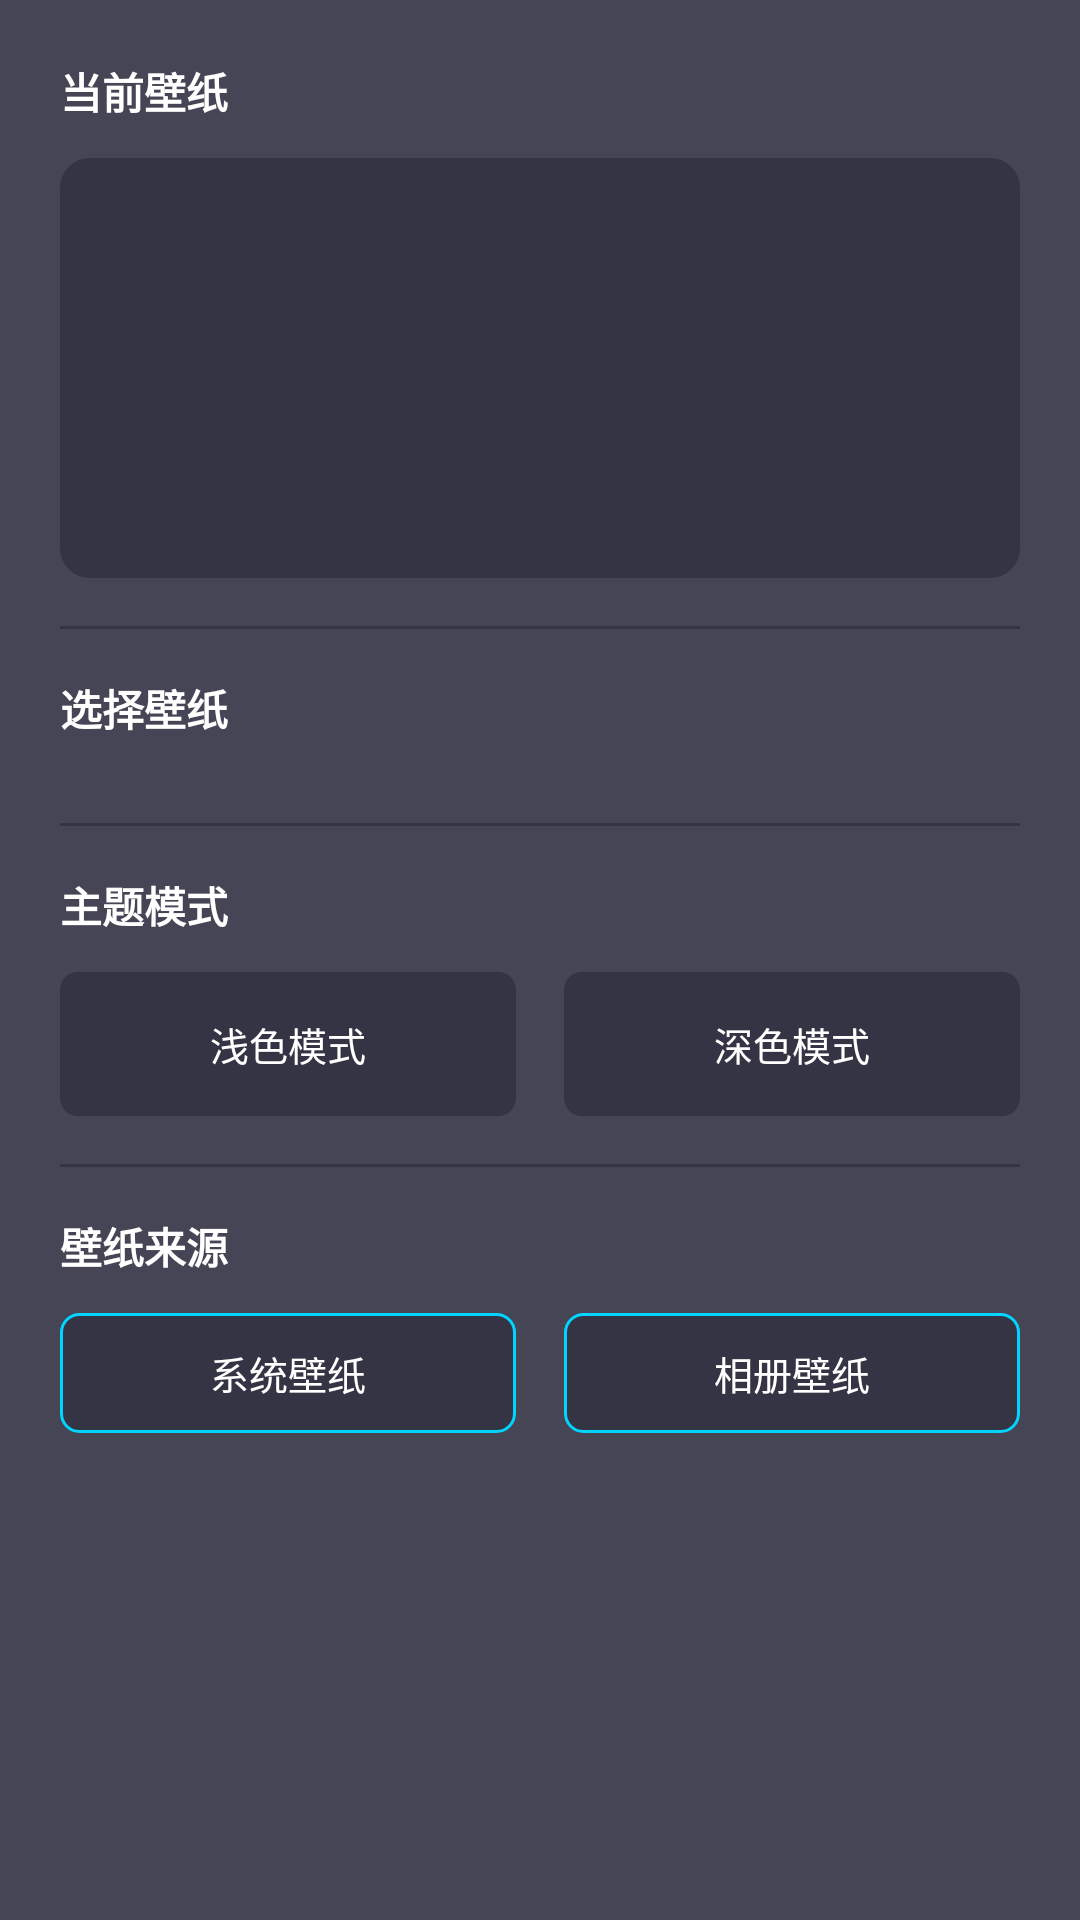

Produce the Android XML layout that renders to this screen, including the resource entries it uses.
<!-- AndroidManifest.xml: application theme Theme.YouthUI -->
<!-- res/layout/fragment_settings_theme.xml -->
<?xml version="1.0" encoding="utf-8"?>
<LinearLayout xmlns:android="http://schemas.android.com/apk/res/android"
    android:layout_width="match_parent"
    android:layout_height="match_parent"
    android:background="@color/dark_tech_bg"
    android:padding="0dp">

    <ScrollView
        android:layout_width="match_parent"
        android:layout_height="match_parent"
        android:fillViewport="true">

        <LinearLayout
            android:layout_width="match_parent"
            android:layout_height="wrap_content"
            android:orientation="vertical"
            android:padding="20dp">

            
            <TextView
                android:layout_width="match_parent"
                android:layout_height="wrap_content"
                android:text="当前壁纸"
                android:textSize="14sp"
                android:textColor="@color/dark_tech_text"
                android:textStyle="bold"
                android:paddingBottom="12dp" />

            <ImageView
                android:id="@+id/img_current_wallpaper"
                android:layout_width="match_parent"
                android:layout_height="140dp"
                android:scaleType="centerCrop"
                android:background="@drawable/wallpaper_preview_background_dark"
                android:padding="8dp" />

            <View
                android:layout_width="match_parent"
                android:layout_height="1dp"
                android:background="@color/dark_tech_bg_light"
                android:layout_marginVertical="16dp" />

            
            <TextView
                android:layout_width="match_parent"
                android:layout_height="wrap_content"
                android:text="选择壁纸"
                android:textSize="14sp"
                android:textColor="@color/dark_tech_text"
                android:textStyle="bold"
                android:paddingBottom="12dp" />

            <androidx.recyclerview.widget.RecyclerView
                android:id="@+id/recycler_wallpapers"
                android:layout_width="match_parent"
                android:layout_height="wrap_content"
                android:orientation="horizontal" />

            <View
                android:layout_width="match_parent"
                android:layout_height="1dp"
                android:background="@color/dark_tech_bg_light"
                android:layout_marginVertical="16dp" />

            
            <TextView
                android:layout_width="match_parent"
                android:layout_height="wrap_content"
                android:text="主题模式"
                android:textSize="14sp"
                android:textColor="@color/dark_tech_text"
                android:textStyle="bold"
                android:paddingBottom="12dp" />

            <LinearLayout
                android:layout_width="match_parent"
                android:layout_height="wrap_content"
                android:orientation="horizontal"
                android:gravity="center">

                <RadioGroup
                    android:id="@+id/radio_group_theme_mode"
                    android:layout_width="match_parent"
                    android:layout_height="wrap_content"
                    android:orientation="horizontal">

                    <RadioButton
                        android:id="@+id/radio_light"
                        android:layout_width="0dp"
                        android:layout_height="wrap_content"
                        android:layout_weight="1"
                        android:text="浅色模式"
                        android:textSize="13sp"
                        android:textColor="@color/dark_tech_text"
                        android:button="@null"
                        android:background="@drawable/radio_button_selector_dark"
                        android:gravity="center"
                        android:padding="10dp"
                        android:layout_marginEnd="8dp" />

                    <RadioButton
                        android:id="@+id/radio_dark"
                        android:layout_width="0dp"
                        android:layout_height="wrap_content"
                        android:layout_weight="1"
                        android:text="深色模式"
                        android:textSize="13sp"
                        android:textColor="@color/dark_tech_text"
                        android:button="@null"
                        android:background="@drawable/radio_button_selector_dark"
                        android:gravity="center"
                        android:padding="10dp"
                        android:layout_marginStart="8dp" />
                </RadioGroup>
            </LinearLayout>

            <View
                android:layout_width="match_parent"
                android:layout_height="1dp"
                android:background="@color/dark_tech_bg_light"
                android:layout_marginVertical="16dp" />

            
            <TextView
                android:layout_width="match_parent"
                android:layout_height="wrap_content"
                android:text="壁纸来源"
                android:textSize="14sp"
                android:textColor="@color/dark_tech_text"
                android:textStyle="bold"
                android:paddingBottom="12dp" />

            <LinearLayout
                android:layout_width="match_parent"
                android:layout_height="wrap_content"
                android:orientation="horizontal">

                <Button
                    android:id="@+id/btn_system_wallpapers"
                    android:layout_width="0dp"
                    android:layout_height="40dp"
                    android:layout_weight="1"
                    android:text="系统壁纸"
                    android:textSize="13sp"
                    android:textColor="@color/dark_tech_text"
                    android:background="@drawable/button_background_dark"
                    android:layout_marginEnd="8dp" />

                <Button
                    android:id="@+id/btn_gallery_wallpapers"
                    android:layout_width="0dp"
                    android:layout_height="40dp"
                    android:layout_weight="1"
                    android:text="相册壁纸"
                    android:textSize="13sp"
                    android:textColor="@color/dark_tech_text"
                    android:background="@drawable/button_background_dark"
                    android:layout_marginStart="8dp" />
            </LinearLayout>

        </LinearLayout>
    </ScrollView>
</LinearLayout>
<!-- resources referenced by this layout -->
<resources>
  <color name="dark_tech_bg">#CC1A1A2E</color>
  <color name="dark_tech_bg_light">#661A1A2E</color>
  <color name="dark_tech_text">#FFFFFF</color>
  <!-- drawable button_background_dark (drawable) -->
  <?xml version="1.0" encoding="utf-8"?>
  <shape xmlns:android="http://schemas.android.com/apk/res/android"
      android:shape="rectangle">
      <corners android:radius="6dp" />
      <solid android:color="@color/dark_tech_bg_light" />
      <stroke
          android:width="1dp"
          android:color="@color/dark_tech_accent" />
  </shape>
  <!-- drawable radio_button_selector_dark (drawable) -->
  <?xml version="1.0" encoding="utf-8"?>
  <selector xmlns:android="http://schemas.android.com/apk/res/android">
      <item android:state_checked="true">
          <shape android:shape="rectangle">
              <corners android:radius="6dp" />
              <solid android:color="@color/dark_tech_accent" />
          </shape>
      </item>
      <item>
          <shape android:shape="rectangle">
              <corners android:radius="6dp" />
              <solid android:color="@color/dark_tech_bg_light" />
          </shape>
      </item>
  </selector>
  <!-- drawable wallpaper_preview_background_dark (drawable) -->
  <?xml version="1.0" encoding="utf-8"?>
  <shape xmlns:android="http://schemas.android.com/apk/res/android"
      android:shape="rectangle">
      <corners android:radius="10dp" />
      <solid android:color="@color/dark_tech_bg_light" />
  </shape>
  <style name="Theme.YouthUI" parent="Theme.MaterialComponents.Light.NoActionBar">
          <item name="colorPrimary">@color/primary</item>
          <item name="colorPrimaryDark">@color/primary_dark</item>
          <item name="colorAccent">@color/accent</item>
          <item name="android:windowBackground">@color/background</item>
          <item name="android:navigationBarColor">@color/transparent</item>
          <item name="android:statusBarColor">@color/transparent</item>
          <item name="android:windowFullscreen">true</item>
          <item name="android:windowLayoutInDisplayCutoutMode">shortEdges</item>
          <item name="android:windowTranslucentNavigation">true</item>
          <item name="android:windowTranslucentStatus">true</item>
      </style>
  <color name="dark_tech_accent">#00D4FF</color>
  <color name="primary">#2196F3</color>
  <color name="primary_dark">#1976D2</color>
  <color name="accent">#FF4081</color>
  <color name="background">#F5F5F5</color>
  <color name="transparent">#00000000</color>
</resources>
